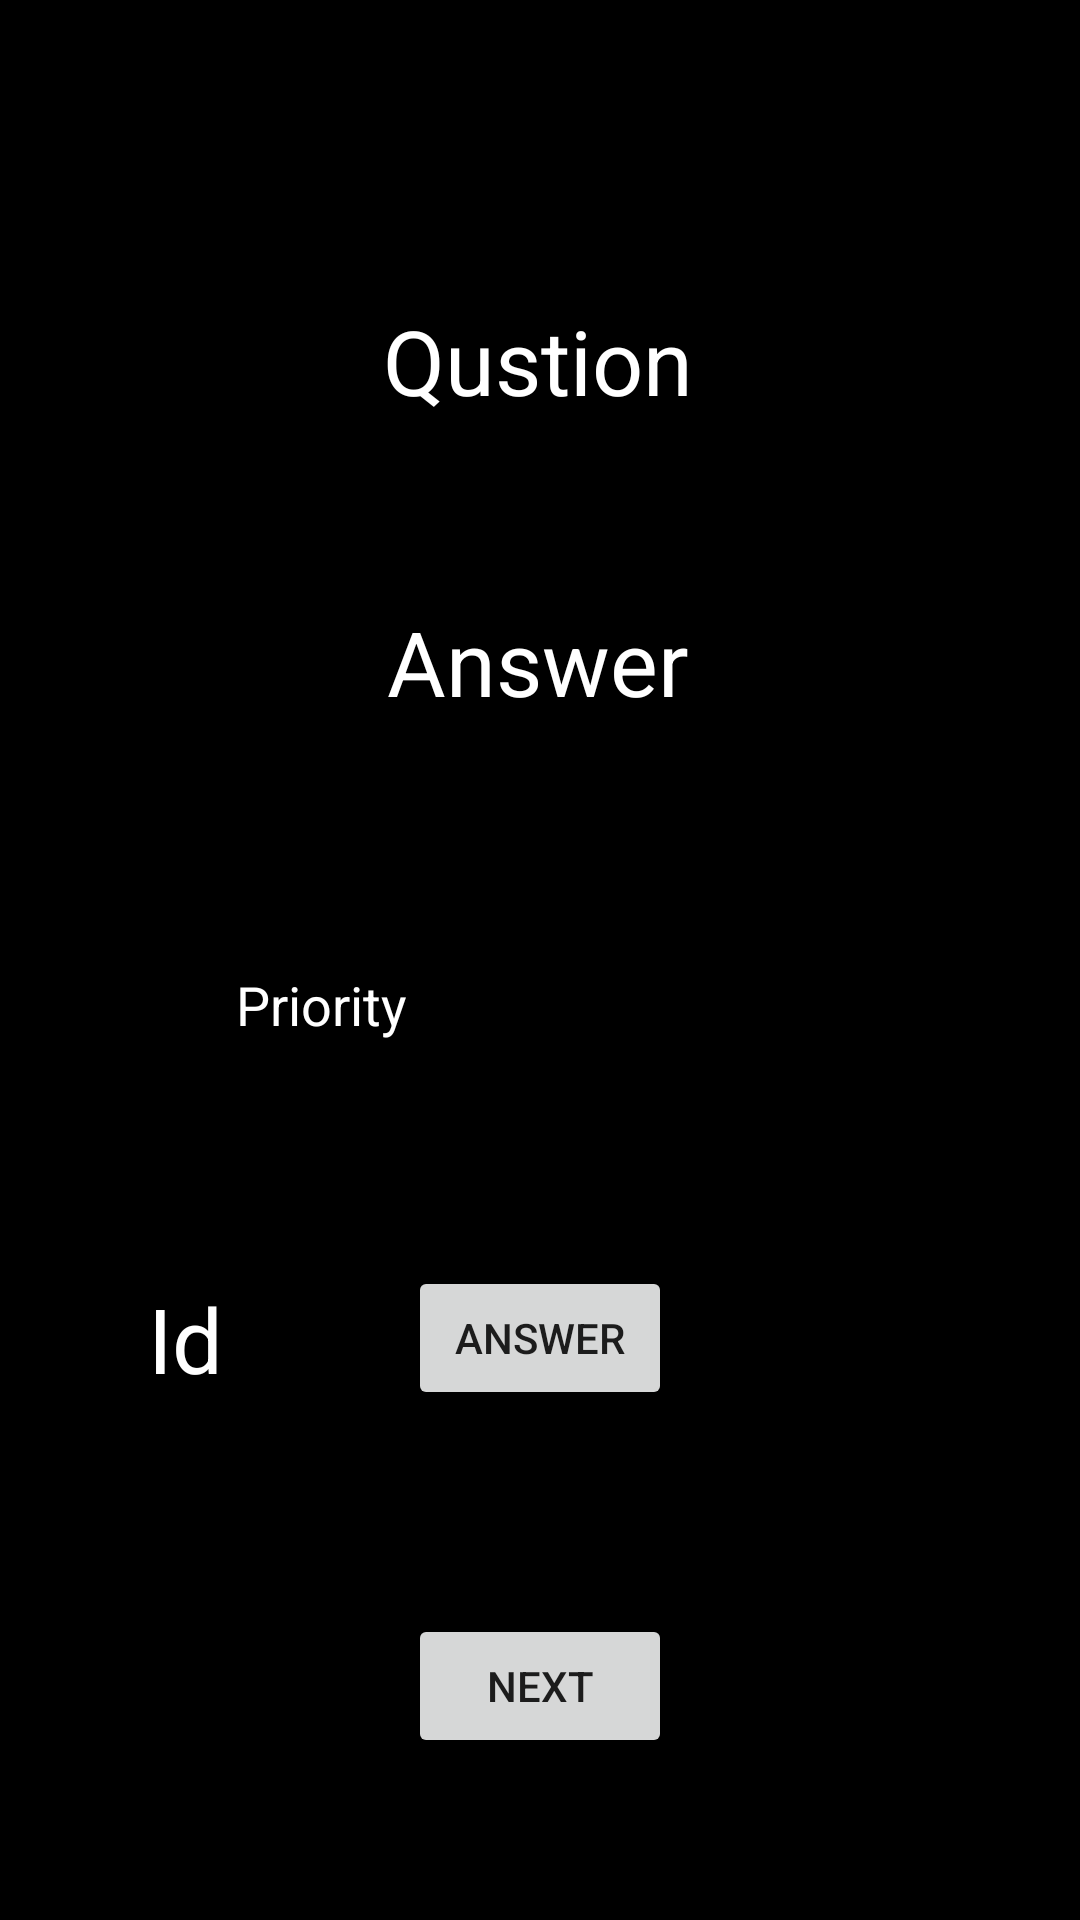

Android layout source for this screen:
<!-- AndroidManifest.xml: application theme Theme.Dictionary -->
<!-- res/layout/activity_test_from_en_to_rus_by_prior.xml -->
<?xml version="1.0" encoding="utf-8"?>
<androidx.constraintlayout.widget.ConstraintLayout xmlns:android="http://schemas.android.com/apk/res/android"
    xmlns:app="http://schemas.android.com/apk/res-auto"
    xmlns:tools="http://schemas.android.com/tools"
    android:layout_width="match_parent"
    android:layout_height="match_parent"
    tools:context=".TestFromEnToRus"
    android:background="@color/black">

    <TextView
        android:id="@+id/en_question2"
        android:layout_width="wrap_content"
        android:layout_height="wrap_content"
        android:layout_marginTop="100dp"
        android:textSize="30sp"
        android:textColor="@color/white"
        android:text="Qustion"
        app:layout_constraintEnd_toEndOf="parent"
        app:layout_constraintHorizontal_bias="0.498"
        app:layout_constraintStart_toStartOf="parent"
        app:layout_constraintTop_toTopOf="parent" />

    <TextView
        android:id="@+id/rus_answer2"
        android:layout_width="wrap_content"
        android:layout_height="wrap_content"
        android:layout_marginTop="60dp"
        android:textSize="30sp"
        android:textColor="@color/white"
        android:text="Answer"
        app:layout_constraintEnd_toEndOf="parent"
        app:layout_constraintHorizontal_bias="0.498"
        app:layout_constraintStart_toStartOf="parent"
        app:layout_constraintTop_toBottomOf="@+id/en_question2" />

    <Button
        android:id="@+id/rus_answer_button"
        android:layout_width="wrap_content"
        android:layout_height="wrap_content"
        android:layout_marginTop="68dp"
        android:text="Answer"
        app:layout_constraintEnd_toEndOf="parent"
        app:layout_constraintStart_toStartOf="parent"
        app:layout_constraintTop_toBottomOf="@+id/en_to_rus_prior2" />

    <Button
        android:id="@+id/en_next_button"
        android:layout_width="wrap_content"
        android:layout_height="wrap_content"
        android:layout_marginTop="68dp"
        android:text="Next"
        app:layout_constraintEnd_toEndOf="parent"
        app:layout_constraintStart_toStartOf="parent"
        app:layout_constraintTop_toBottomOf="@+id/rus_answer_button" />

    <EditText
        android:id="@+id/en_to_rus_prior2"
        android:layout_width="wrap_content"
        android:layout_height="wrap_content"
        android:layout_marginTop="72dp"
        android:ems="10"
        android:hint="Priority"
        android:inputType="textPersonName"
        android:text=""
        android:textColor="@color/white"
        android:textColorHint="@color/white"
        app:layout_constraintEnd_toEndOf="parent"
        app:layout_constraintHorizontal_bias="0.497"
        app:layout_constraintStart_toStartOf="parent"
        app:layout_constraintTop_toBottomOf="@+id/rus_answer2" />

    <TextView
        android:id="@+id/en_word_id2"
        android:layout_width="wrap_content"
        android:layout_height="wrap_content"
        android:text="Id"
        android:textColor="@color/white"
        android:textSize="30sp"
        app:layout_constraintBottom_toBottomOf="@+id/rus_answer_button"
        app:layout_constraintEnd_toStartOf="@+id/en_question2"
        app:layout_constraintHorizontal_bias="0.482"
        app:layout_constraintStart_toStartOf="parent"
        app:layout_constraintTop_toTopOf="@+id/rus_answer_button" />

</androidx.constraintlayout.widget.ConstraintLayout>
<!-- resources referenced by this layout -->
<resources>
  <color name="black">#FF000000</color>
  <color name="white">#FFFFFFFF</color>
  <style name="Theme.Dictionary" parent="Theme.MaterialComponents.DayNight.DarkActionBar">
          
          <item name="colorPrimary">@color/title_color</item>
          <item name="colorPrimaryVariant">@color/title_color</item>
          <item name="colorOnPrimary">@color/white</item>
          
          <item name="colorSecondary">@color/teal_200</item>
          <item name="colorSecondaryVariant">@color/teal_700</item>
          <item name="colorOnSecondary">@color/black</item>
          
          <item name="android:statusBarColor">?attr/colorPrimaryVariant</item>
          
      </style>
  <color name="title_color">#006666</color>
  <color name="teal_200">#FF03DAC5</color>
  <color name="teal_700">#FF018786</color>
</resources>
